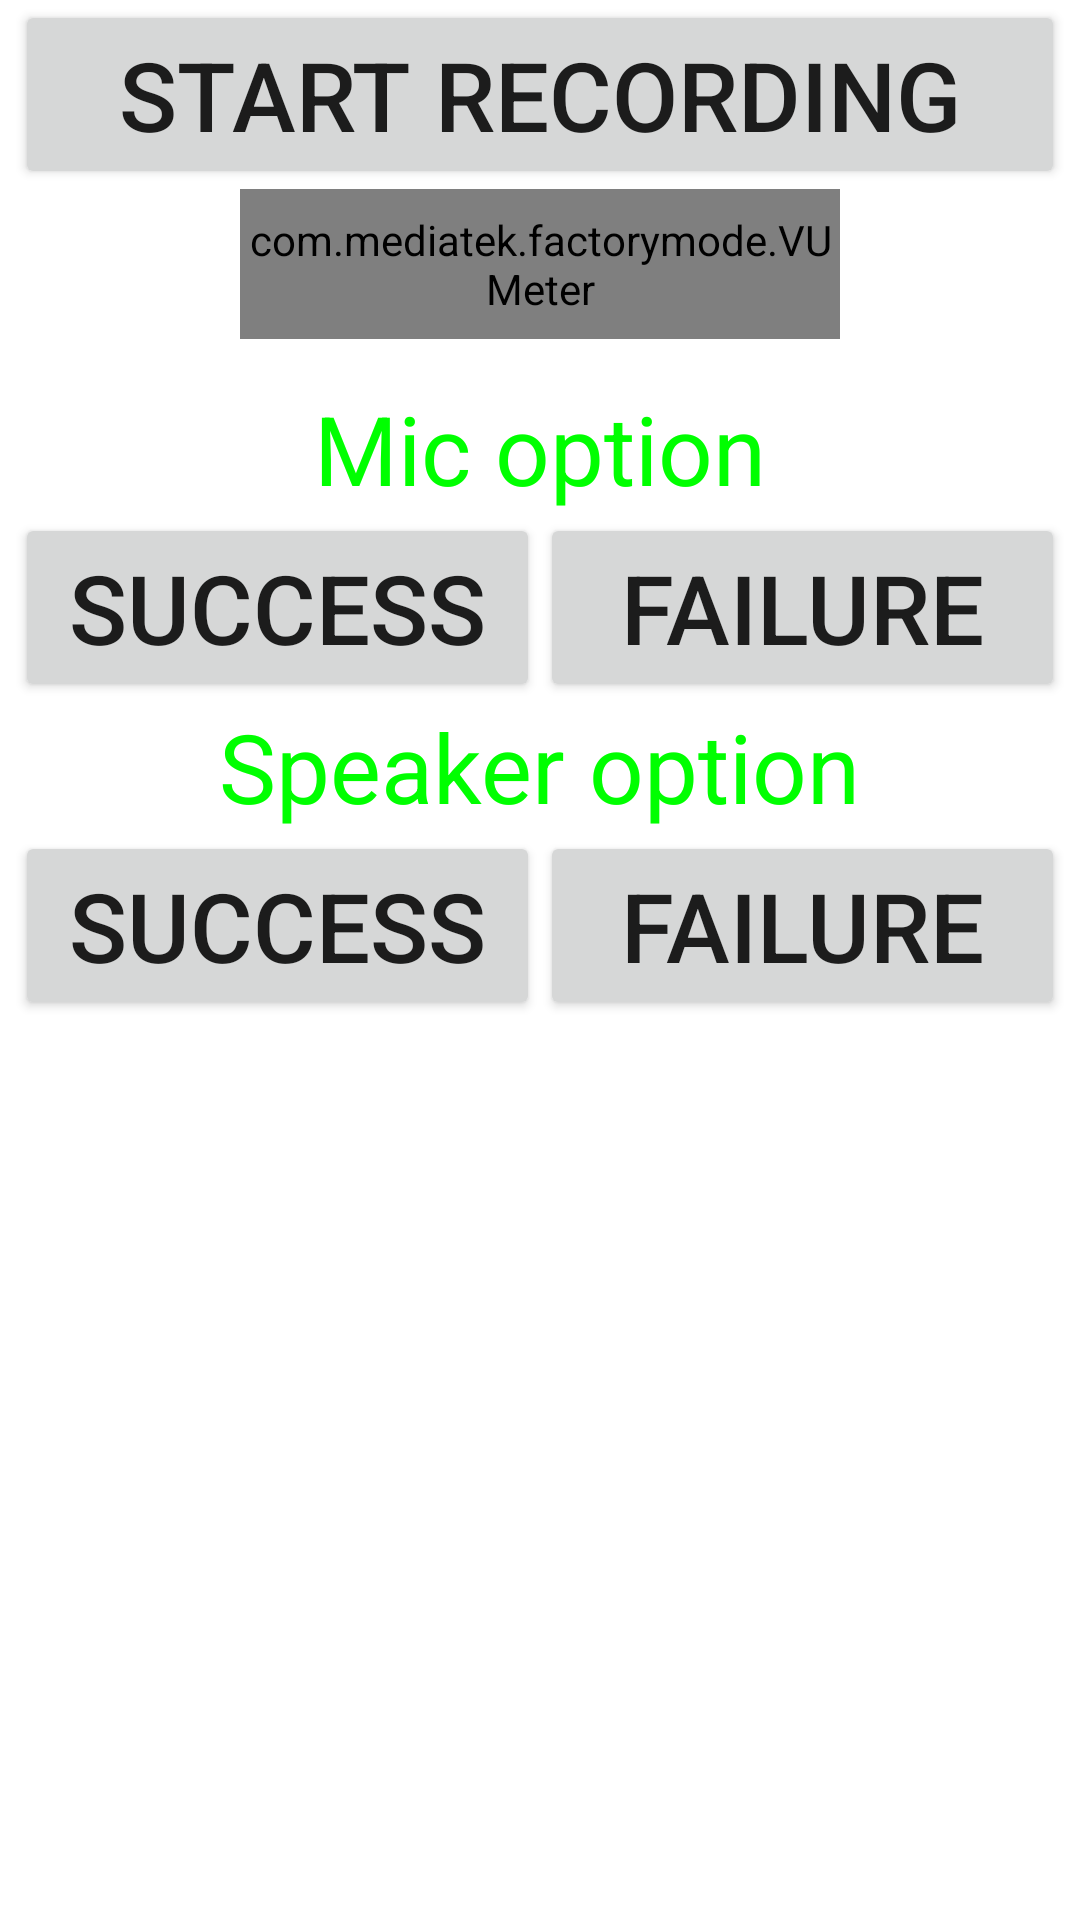

This screen was rendered from an Android layout file. Write that file and the resources it references.
<!-- AndroidManifest.xml: fallback theme Theme.MaterialComponents.DayNight.NoActionBar -->
<!-- res/layout/micrecorder.xml -->
<LinearLayout xmlns:android="http://schemas.android.com/apk/res/android"
    style="@style/info_layout">
    	<LinearLayout
	        android:layout_width="match_parent"
	        android:layout_height="wrap_content"
	        android:gravity="center"
	        android:orientation="horizontal">
	        <Button
	            android:id="@+id/mic_bt_start"
	            android:layout_width="match_parent"
	            android:layout_height="wrap_content"
	            android:textSize="@dimen/btn_succ_fail_text_size"
	            android:text="@string/Mic_start" />
	  </LinearLayout>

	 <RelativeLayout
	        android:layout_width="wrap_content"
	        android:layout_height="wrap_content"
	        android:layout_gravity="center_horizontal">
	        <com.mediatek.factorymode.VUMeter
	            android:id="@+id/uvMeter"
	            android:layout_width="@dimen/mic_test_vum_width"
	            android:layout_height="@dimen/mic_test_vum_height"
	            android:layout_centerInParent="true" />
	    </RelativeLayout>

    <ScrollView
	    android:layout_width="match_parent"
	    android:layout_height="match_parent"
	    android:paddingTop="@dimen/mic_text_padding_top"
	    android:fadeScrollbars="false">

        <LinearLayout
	    android:layout_width="match_parent"
	    android:layout_height="match_parent"
	    android:orientation="vertical">

	    <TextView
	        android:id="@+id/mic_tips"
	        android:layout_width="wrap_content"
	        android:layout_height="wrap_content"
	        android:text="@string/Mic_operation"
	        android:textSize="@dimen/btn_succ_fail_text_size"
	        android:layout_gravity="center_horizontal"
	        android:textColor="@color/Green" />

	    <LinearLayout
	        android:layout_width="match_parent"
	        android:layout_height="wrap_content"
	        android:orientation="horizontal">
	        <Button
	            android:id="@+id/mic_bt_ok"
	            android:layout_width="match_parent"
	            android:layout_height="wrap_content"
	            android:layout_weight="0.5"
	            android:textSize="@dimen/btn_succ_fail_text_size"
	            android:text="@string/Success" />
	        <Button
	            android:id="@+id/mic_bt_failed"
	            android:layout_width="match_parent"
	            android:layout_height="wrap_content"
	            android:layout_weight="0.5"
	            android:textSize="@dimen/btn_succ_fail_text_size"
	            android:text="@string/Failed" />
	    </LinearLayout>
	    
	    <TextView
	        android:id="@+id/mic_tips"
	        android:layout_width="wrap_content"
	        android:layout_height="wrap_content"
	        android:text="@string/Speaker_operation"
	        android:textSize="@dimen/btn_succ_fail_text_size"
	        android:layout_gravity="center_horizontal"
	        android:textColor="@color/Green" /> 

	    <LinearLayout
	        android:layout_width="match_parent"
	        android:layout_height="wrap_content"
	        android:orientation="horizontal">
	        <Button
	            android:id="@+id/speaker_bt_ok"
	            android:layout_width="match_parent"
	            android:layout_height="wrap_content"
	            android:layout_weight="0.5"
	            android:textSize="@dimen/btn_succ_fail_text_size"
	            android:text="@string/Success" />
	        <Button
	            android:id="@+id/speaker_bt_failed"
	            android:layout_width="match_parent"
	            android:layout_height="wrap_content"
	            android:layout_weight="0.5"
	            android:textSize="@dimen/btn_succ_fail_text_size"
	            android:text="@string/Failed" />
	    </LinearLayout>
	 </LinearLayout> 
    </ScrollView>
</LinearLayout>
<!-- resources referenced by this layout -->
<resources>
  <color name="Green">#00FF00</color>
  <dimen name="btn_succ_fail_text_size">32sp</dimen>
  <dimen name="mic_test_vum_height">50dip</dimen>
  <dimen name="mic_test_vum_width">200dip</dimen>
  <dimen name="mic_text_padding_top">15dip</dimen>
  <string name="Failed">Failure</string>
  <string name="Mic_operation">Mic option</string>
  <string name="Mic_start">Start recording</string>
  <string name="Speaker_operation">Speaker option</string>
  <string name="Success">Success</string>
  <style name="info_layout">
          <item name="android:orientation">vertical</item>
          <item name="android:paddingLeft">@dimen/info_layout_padding_top_right</item>
          <item name="android:paddingTop">@dimen/info_layout_padding_top_bottom</item>
          <item name="android:paddingRight">@dimen/info_layout_padding_top_right</item>
          <item name="android:paddingBottom">@dimen/info_layout_padding_top_bottom</item>
          <item name="android:layout_width">match_parent</item>
          <item name="android:layout_height">match_parent</item>
      </style>
  <dimen name="info_layout_padding_top_right">0dip</dimen>
  <dimen name="info_layout_padding_top_bottom">0dip</dimen>
</resources>
